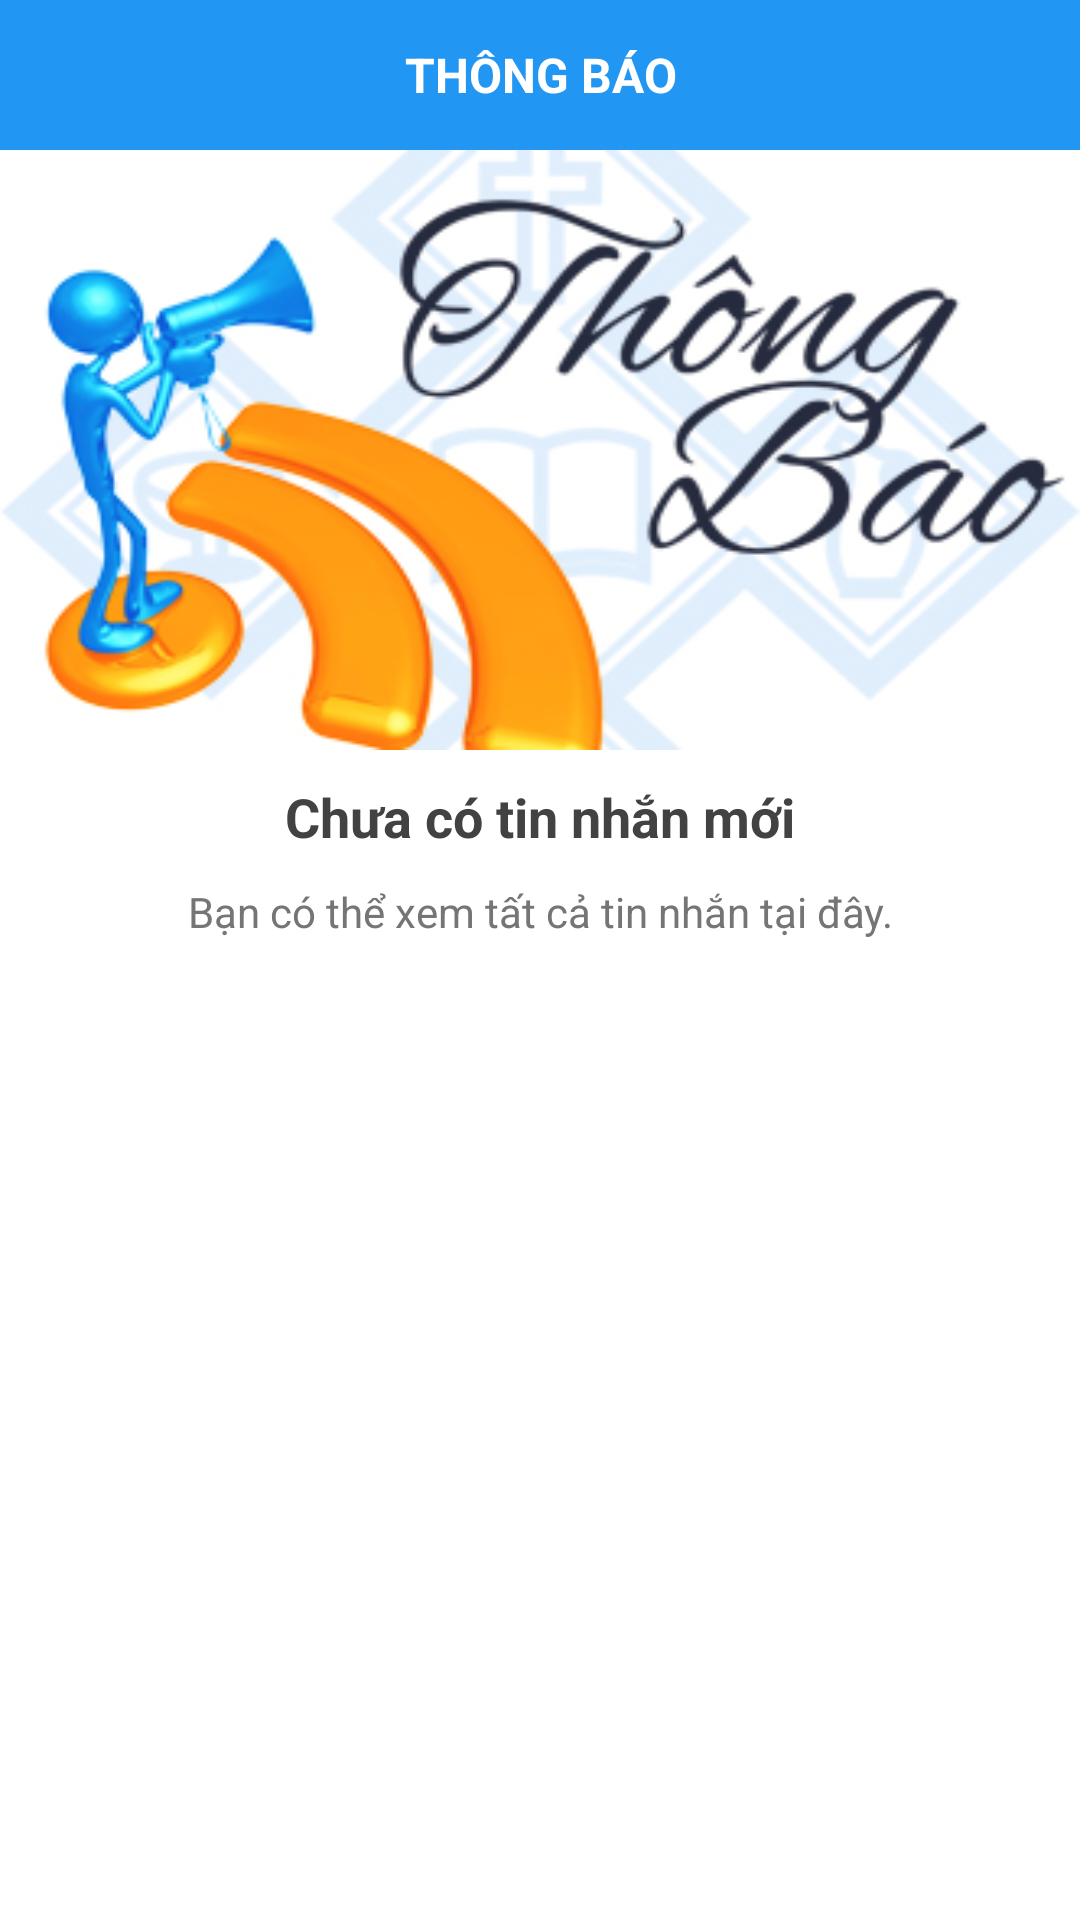

The Android layout XML behind this screen, and the referenced resources:
<!-- AndroidManifest.xml: application theme AppTheme -->
<!-- res/layout/fragment_thong_bao.xml -->
<LinearLayout xmlns:android="http://schemas.android.com/apk/res/android"
    xmlns:tools="http://schemas.android.com/tools"
    android:layout_width="match_parent"
    android:layout_height="match_parent"
    android:background="@color/md_white"
    android:orientation="vertical"
    tools:context=".ui.fragment.ThongBaoFragment">
    <TextView
        android:layout_width="match_parent"
        android:layout_height="50dp"
        android:background="@color/md_blue_500"
        android:text="@string/thongBao"
        android:textSize="16sp"
        android:textColor="@color/md_white"
        android:textAllCaps="true"
        android:textStyle="bold"
        android:gravity="center"/>
    <LinearLayout
        android:layout_width="match_parent"
        android:layout_height="wrap_content"
        android:orientation="vertical"
        android:id="@+id/viewNotification"
        android:gravity="center_horizontal">
        <ImageView
            android:layout_width="match_parent"
            android:layout_height="200dp"
            android:scaleType="fitXY"
            android:src="@drawable/ic_notify"/>
        <TextView
            android:layout_width="match_parent"
            android:layout_height="wrap_content"
            android:gravity="center"
            android:layout_marginTop="10dp"
            android:text="@string/chuaCoTinNhanMoi"
            android:textColor="@color/md_grey_800"
            android:textSize="18sp"
            android:textStyle="bold"/>
        <TextView
            android:layout_width="match_parent"
            android:layout_height="wrap_content"
            android:gravity="center"
            android:layout_marginTop="10dp"
            android:text="@string/xemTatCaTinNhanTaiDay"
            android:textColor="@color/md_grey_600"
            android:textSize="14sp" />
    </LinearLayout>

    <ListView
        android:layout_width="match_parent"
        android:layout_height="match_parent"
        android:layout_marginLeft="8dp"
        android:layout_marginRight="8dp"
        android:layout_marginBottom="10dp"
        android:layout_marginTop="4dp"
        android:id="@+id/lvDanhSachThongBao"/>
</LinearLayout>
<!-- resources referenced by this layout -->
<resources>
  <color name="md_blue_500">#2196f3</color>
  <color name="md_grey_600">#757575</color>
  <color name="md_grey_800">#424242</color>
  <color name="md_white">#ffffff</color>
  <!-- drawable ic_notify: jpg bitmap (drawable, 82563 bytes) -->
  <string name="chuaCoTinNhanMoi">Chưa có tin nhắn mới</string>
  <string name="thongBao">Thông báo</string>
  <string name="xemTatCaTinNhanTaiDay">Bạn có thể xem tất cả tin nhắn tại đây.</string>
  <style name="AppTheme" parent="Theme.AppCompat.Light.DarkActionBar">
          
          <item name="colorPrimary">@color/colorPrimary</item>
          <item name="colorPrimaryDark">@color/colorPrimaryDark</item>
          <item name="colorAccent">@color/colorAccent</item>
      </style>
  <color name="colorPrimary">#3F51B5</color>
  <color name="colorPrimaryDark">#303F9F</color>
  <color name="colorAccent">#FF4081</color>
</resources>
